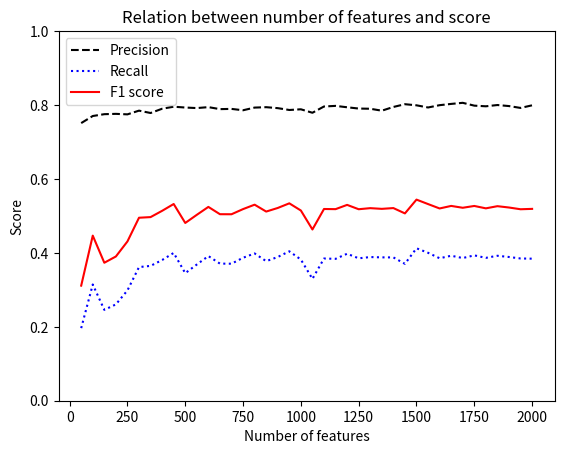

This chart was generated by the following Python code: (Note: this script raises an exception after producing the figure.)

from matplotlib import pyplot as plt
import numpy as np

def graph_scores_vs_feature_numbers():
    features = range(50, 2001, 50)
    precision = [0.7511622812355475, 0.7703218767048554, 0.7752669181986032, 0.7761502311832033, 0.7747807271105531, 0.7848489453108812, 0.7784537664489319, 0.7900311691056051, 0.7954879222160328, 0.79327042645015, 0.7917880142745806, 0.7943425471454405, 0.7889415268002166, 0.7895592999769551, 0.7858906890443372, 0.7931161164458183, 0.794208215069887, 0.7916094426161541, 0.7866324862535296, 0.7884835187934364, 0.7791147141546467, 0.7960782764433207, 0.7977146182433773, 0.7939584180561203, 0.7905051639269347, 0.7899679221854304, 0.7847080940485694, 0.7947925227305339, 0.8022661171378555, 0.7992698929505204, 0.7933892638617296, 0.7996250726091778, 0.8030567571793402, 0.8060139785803503, 0.798359173126615, 0.7966186172794166, 0.8000415444135747, 0.7972260640379948, 0.7921846548855732, 0.7992588180795447]
    recall = [0.19640288685513538, 0.31452464900780264, 0.2458536461184018, 0.26067614525921873, 0.29852475083690794, 0.36159515293458755, 0.36482186270890876, 0.3807008388172549, 0.3998956251670634, 0.34509883787533574, 0.36855135369066866, 0.3913928948741774, 0.3709570663034762, 0.37068976490205313, 0.38682331377365936, 0.39845092473556254, 0.37753777223374874, 0.3888471672415768, 0.4042551837378919, 0.3819673383144737, 0.32967809274085763, 0.38472945279584536, 0.38387026971984267, 0.39761083461680435, 0.385321334470425, 0.3886944235836208, 0.3878543334648626, 0.3877652329977216, 0.37041609918154855, 0.4124587910339473, 0.40023929839746447, 0.38548680676654407, 0.39225207795018013, 0.38605323116479767, 0.3932703690032203, 0.3865369194149918, 0.3921947990784466, 0.3888662601988213, 0.3848694678156384, 0.3843285006937108]
    f1score = [0.31138848387308343, 0.4466718787424135, 0.3733196749036018, 0.390275276562902, 0.43098862023182194, 0.49509186683339357, 0.4968127472775098, 0.5138076463868203, 0.5322344291316906, 0.4809629192703599, 0.5029813734729419, 0.5244003308519437, 0.504636243214462, 0.5045150393035794, 0.5184569125455825, 0.5304239528263521, 0.5117894210113106, 0.5215186848080304, 0.5340558446908867, 0.5146306641571237, 0.4633093782561837, 0.5187546661403403, 0.5183189608871817, 0.5298667593951165, 0.5181011060479644, 0.5210247485475904, 0.5191236349387532, 0.5212310456188378, 0.5068249206480518, 0.5441249317828807, 0.5320676337085591, 0.5201954705119507, 0.5270615801670985, 0.5220583172679703, 0.526960763412159, 0.5205106120402627, 0.5263589463254638, 0.5227490503405086, 0.51805211104115, 0.5190625792393878]
    plt.plot(features, precision, "k--")
    plt.plot(features, recall, "b:")
    plt.plot(features, f1score, "r")
    plt.ylim([0, 1])
    plt.legend(("Precision", "Recall", "F1 score"))
    plt.xlabel("Number of features")
    plt.ylabel("Score")
    plt.title("Relation between number of features and score")
    plt.show()
    plt.savefig("./figures/RdfNumberOfFeatures.pdf")

graph_scores_vs_feature_numbers()